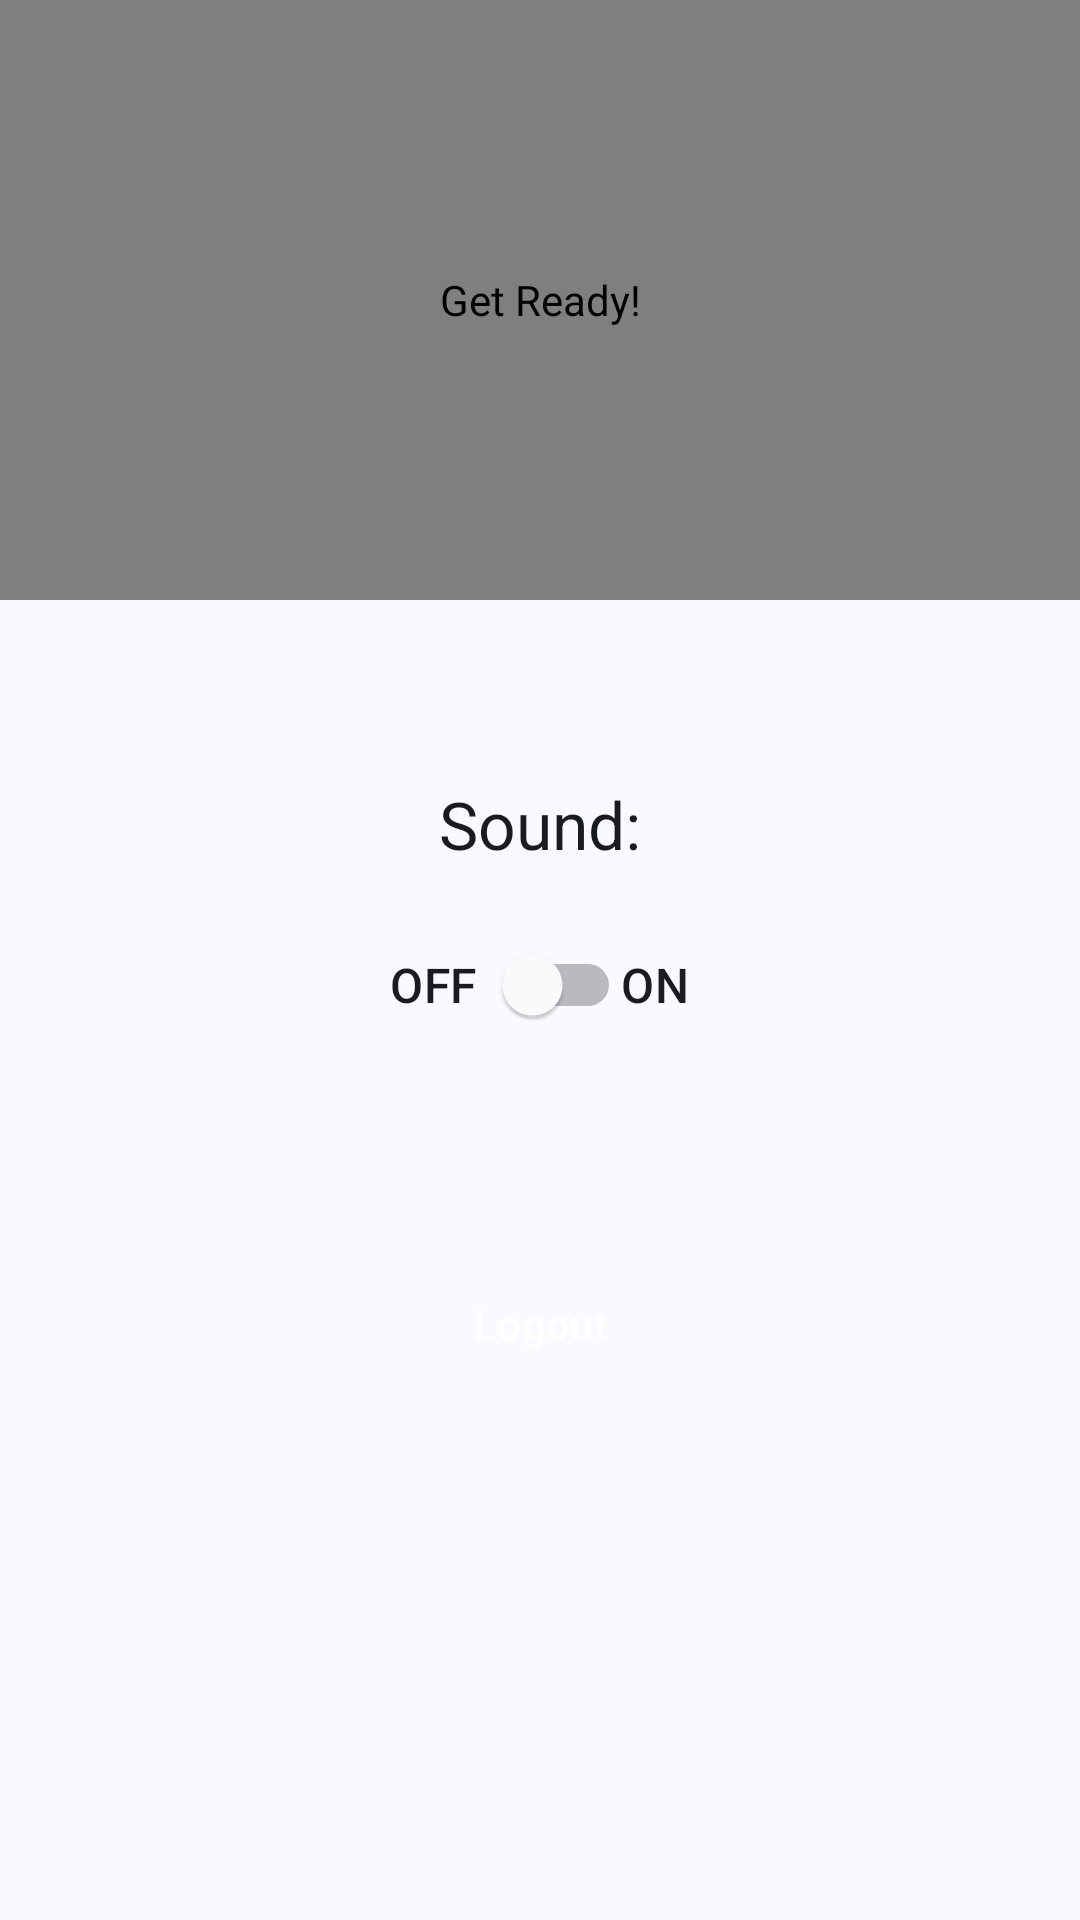

Write the Android layout XML for this screen, with the resource values it uses.
<!-- AndroidManifest.xml: application theme Theme.TriviaDucks -->
<!-- res/layout/fragment_settings.xml -->
<?xml version="1.0" encoding="utf-8"?>
<LinearLayout xmlns:android="http://schemas.android.com/apk/res/android"
    xmlns:app="http://schemas.android.com/apk/res-auto"
    xmlns:tools="http://schemas.android.com/tools"
    android:id="@+id/main"
    android:layout_width="match_parent"
    android:layout_height="match_parent"
    android:orientation="vertical"
    android:layout_marginTop="30dp"
    tools:context=".ui.home.fragment.SettingsFragment">
    <com.airbnb.lottie.LottieAnimationView
        android:id="@+id/lottieAnimationTool"
        android:layout_width="match_parent"
        android:layout_height="200dp"
        app:layout_constraintStart_toStartOf="parent"
        app:layout_constraintEnd_toEndOf="parent"
        app:layout_constraintTop_toBottomOf="@+id/marginTop"
        app:layout_constraintBottom_toTopOf="@+id/rankTitle"
        app:layout_constraintHeight_percent="0.25"
        app:layout_constraintWidth_percent="1"
        android:contentDescription="@string/default_title"
        app:lottie_rawRes="@raw/settings"
        app:lottie_autoPlay="false"
        app:lottie_loop="false" />

    <TextView
        android:id="@+id/sound"
        android:layout_width="match_parent"
        android:layout_height="wrap_content"
        android:layout_marginTop="60dp"
        android:gravity="center"
        android:text="@string/sound"
        android:textAppearance="@style/TextAppearance.Material3.TitleLarge"
        android:textColor="@color/md_theme_onSurface" />

    <LinearLayout
        android:layout_width="wrap_content"
        android:layout_height="wrap_content"
        android:orientation="horizontal"
        android:layout_gravity="center"
        android:layout_marginVertical="15dp">
        <TextView
            android:layout_width="wrap_content"
            android:layout_height="wrap_content"
            android:text="@string/off"
            android:layout_gravity="center"
            app:tint="@color/md_theme_onSurface"
            style="@style/TextAppearance.Material3.TitleMedium"
            />
        <Switch
            android:id="@+id/music_switch"
            android:layout_width="wrap_content"
            android:layout_height="wrap_content"
            android:layout_gravity="center"
            style="@style/Widget.Material3.CompoundButton.Switch"
            tools:ignore="UseSwitchCompatOrMaterialXml"
            android:textColor="@color/md_theme_onSurface" />
        <TextView
            android:layout_width="wrap_content"
            android:layout_height="wrap_content"
            android:text="@string/on"
            android:layout_gravity="center"
            app:tint="@color/md_theme_onSurface"
            style="@style/TextAppearance.Material3.TitleMedium"
            />
    </LinearLayout>

    <Button
        android:id = "@+id/logout"
        style="@style/Widget.Material3.Button"
        android:layout_width="wrap_content"
        android:layout_height="wrap_content"
        android:gravity="center"
        android:layout_gravity="center"
        android:layout_margin="50dp"
        android:text="@string/logout"
        android:backgroundTint="@color/md_theme_error"
        android:textColor="@color/md_theme_onError"/>

</LinearLayout>
<!-- resources referenced by this layout -->
<resources>
  <color name="md_theme_error">#BA1A1A</color>
  <color name="md_theme_onError">#FFFFFF</color>
  <color name="md_theme_onSurface">#1A1B21</color>
  <string name="default_title">Get Ready!</string>
  <string name="logout">Logout</string>
  <string name="off">OFF</string>
  <string name="on">ON</string>
  <string name="sound">Sound:</string>
  <color name="md_theme_primary">#455E91</color>
  <color name="md_theme_onPrimary">#FFFFFF</color>
  <color name="md_theme_primaryContainer">#D8E2FF</color>
  <color name="md_theme_onPrimaryContainer">#2C4678</color>
  <color name="md_theme_secondary">#425E91</color>
  <color name="md_theme_onSecondary">#FFFFFF</color>
  <color name="md_theme_secondaryContainer">#D7E2FF</color>
  <color name="md_theme_onSecondaryContainer">#294677</color>
  <color name="md_theme_tertiary">#855317</color>
  <color name="md_theme_onTertiary">#FFFFFF</color>
  <color name="md_theme_tertiaryContainer">#FFDCBD</color>
  <color name="md_theme_onTertiaryContainer">#693C00</color>
  <color name="md_theme_errorContainer">#FFDAD6</color>
  <color name="md_theme_onErrorContainer">#93000A</color>
  <color name="md_theme_background">#FAF9FF</color>
  <color name="md_theme_onBackground">#1A1B20</color>
  <color name="md_theme_surface">#FAF8FF</color>
  <color name="md_theme_surfaceVariant">#E1E2EC</color>
  <color name="md_theme_onSurfaceVariant">#44474F</color>
  <color name="md_theme_outline">#75777F</color>
  <color name="md_theme_outlineVariant">#C5C6D0</color>
  <color name="md_theme_inverseSurface">#2F3036</color>
  <color name="md_theme_inverseOnSurface">#F1F0F7</color>
  <color name="md_theme_inversePrimary">#AEC6FF</color>
  <color name="md_theme_primaryFixed">#D8E2FF</color>
  <color name="md_theme_onPrimaryFixed">#001A42</color>
  <color name="md_theme_primaryFixedDim">#AEC6FF</color>
  <color name="md_theme_onPrimaryFixedVariant">#2C4678</color>
  <color name="md_theme_secondaryFixed">#D7E2FF</color>
  <color name="md_theme_onSecondaryFixed">#001B3F</color>
  <color name="md_theme_secondaryFixedDim">#ABC7FF</color>
  <color name="md_theme_onSecondaryFixedVariant">#294677</color>
  <color name="md_theme_tertiaryFixed">#FFDCBD</color>
  <color name="md_theme_onTertiaryFixed">#2C1600</color>
  <color name="md_theme_tertiaryFixedDim">#FCB974</color>
  <color name="md_theme_onTertiaryFixedVariant">#693C00</color>
  <color name="md_theme_surfaceDim">#DAD9E0</color>
  <color name="md_theme_surfaceBright">#FAF8FF</color>
  <color name="md_theme_surfaceContainerLowest">#FFFFFF</color>
  <color name="md_theme_surfaceContainerLow">#F4F3FA</color>
  <color name="md_theme_surfaceContainer">#EEEDF4</color>
  <color name="md_theme_surfaceContainerHigh">#E8E7EF</color>
  <color name="md_theme_surfaceContainerHighest">#E3E2E9</color>
</resources>
